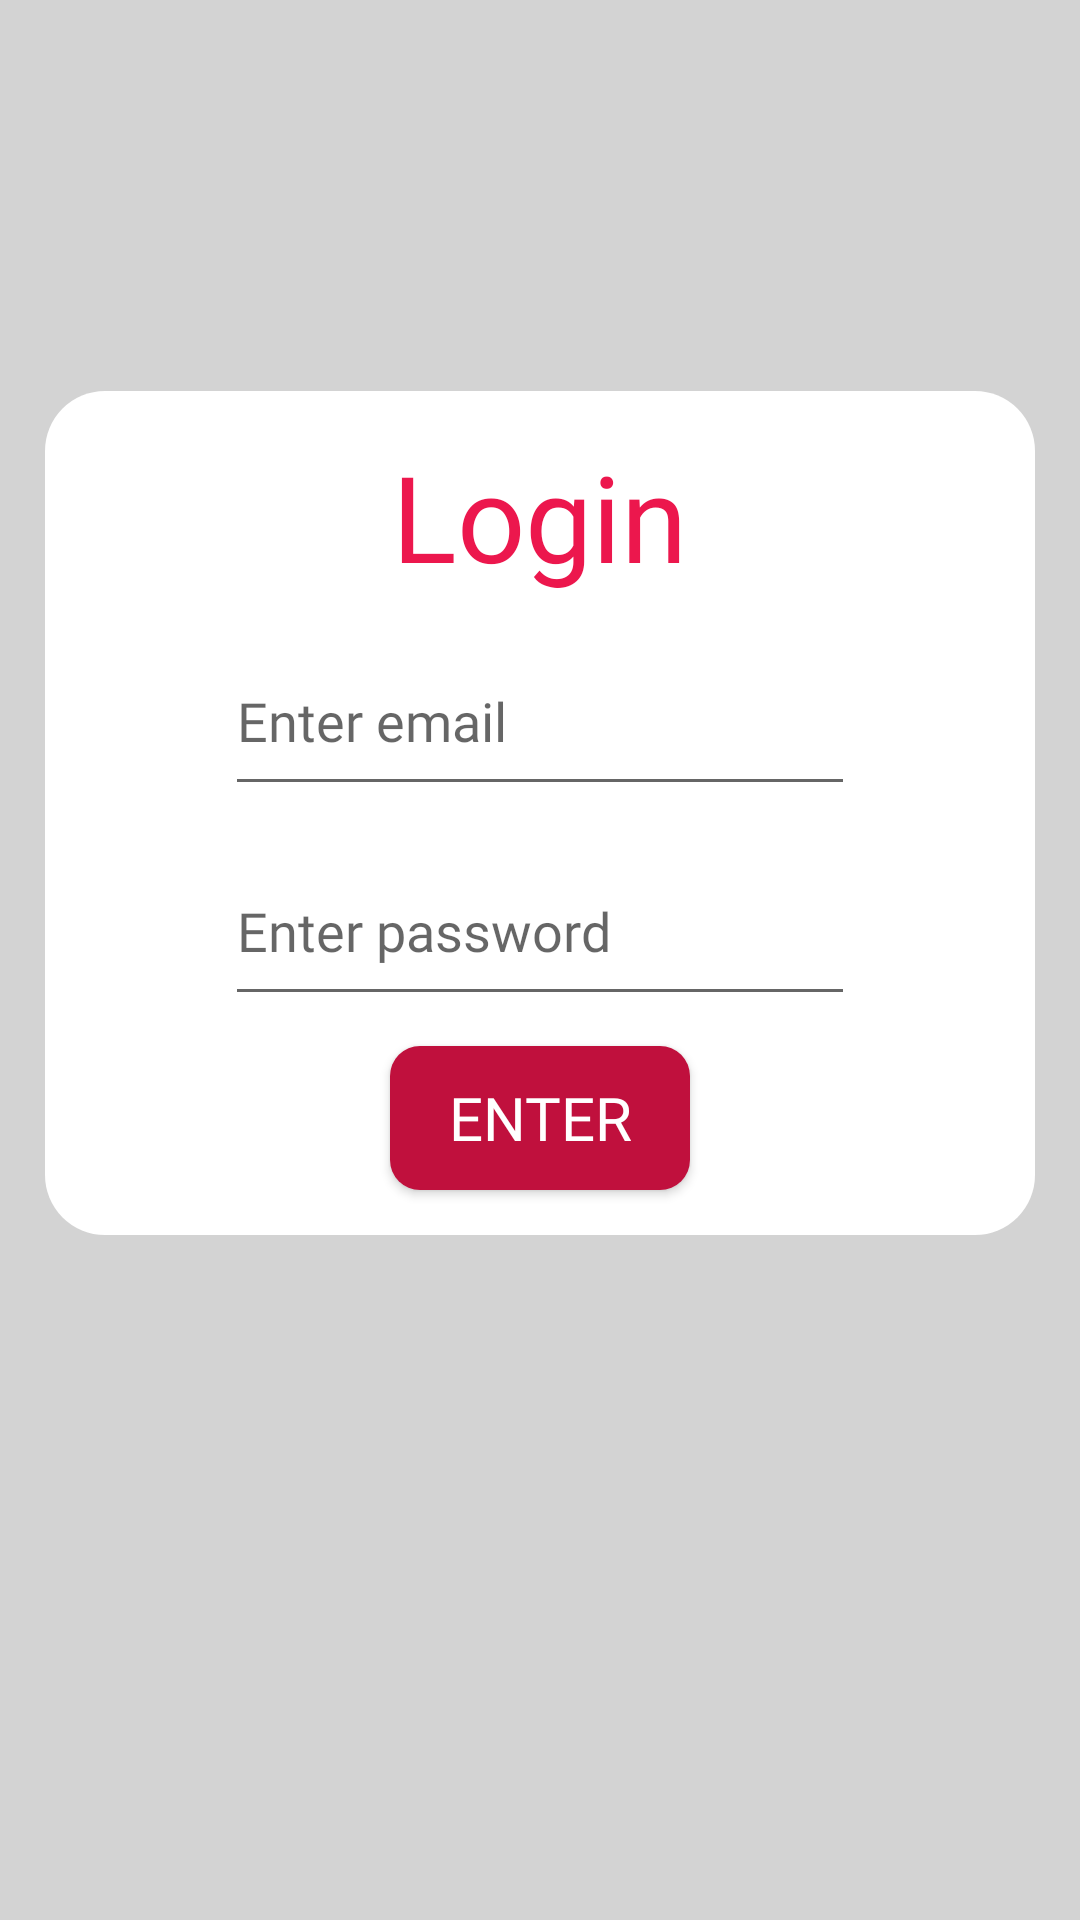

Android layout source for this screen:
<!-- AndroidManifest.xml: application theme Theme.Eventsua -->
<!-- res/layout/activity_main.xml -->
<?xml version="1.0" encoding="utf-8"?>
<androidx.constraintlayout.widget.ConstraintLayout xmlns:android="http://schemas.android.com/apk/res/android"
    xmlns:app="http://schemas.android.com/apk/res-auto"
    xmlns:tools="http://schemas.android.com/tools"
    android:layout_width="match_parent"
    android:layout_height="match_parent"
    android:background="@color/grey"
    tools:context=".MainActivity">

    <LinearLayout
        android:layout_width="match_parent"
        android:layout_height="wrap_content"
        android:layout_marginStart="15dp"
        android:layout_marginTop="250dp"
        android:layout_marginEnd="15dp"
        android:layout_marginBottom="348dp"
        android:background="@drawable/rounded"
        android:orientation="vertical"
        app:layout_constraintBottom_toBottomOf="parent"
        app:layout_constraintEnd_toEndOf="parent"
        app:layout_constraintStart_toStartOf="parent"
        app:layout_constraintTop_toTopOf="parent">

        <TextView
            android:id="@+id/enter"
            android:layout_width="wrap_content"
            android:layout_height="wrap_content"
            android:layout_gravity="center"
            android:layout_marginTop="15dp"
            android:layout_marginBottom="5dp"
            android:fontFamily="@font/roboto_slab_bold"
            android:text="@string/login"
            android:textColor="@color/main"
            android:textSize="40sp" />

        <EditText
            android:id="@+id/enteremail"
            android:layout_width="wrap_content"
            android:layout_height="60dp"
            android:layout_gravity="center"
            android:layout_margin="5dp"
            android:ems="10"
            android:hint="@string/enteremail"
            android:inputType="textEmailAddress" />

        <EditText
            android:id="@+id/enterpass"
            android:layout_width="wrap_content"
            android:layout_height="60dp"
            android:layout_gravity="center"
            android:layout_margin="5dp"
            android:ems="10"
            android:hint="@string/enterpass"
            android:inputType="textPassword" />

        <Button
            android:id="@+id/enter_button"
            android:layout_width="100dp"
            android:layout_height="wrap_content"
            android:layout_gravity="center"
            android:layout_marginTop="5dp"
            android:layout_marginBottom="15dp"
            android:background="@drawable/rounded_button"
            android:text="@string/enterbutton"
            android:textColor="@color/white"
            android:textSize="20sp" />
    </LinearLayout>



</androidx.constraintlayout.widget.ConstraintLayout>
<!-- resources referenced by this layout -->
<resources>
  <color name="grey">#D3D3D3</color>
  <color name="main">#ec174d</color>
  <color name="white">#FFFFFFFF</color>
  <!-- drawable rounded (drawable) -->
  <?xml version="1.0" encoding="utf-8"?>
  <selector
      xmlns:android="http://schemas.android.com/apk/res/android">
      <item>
          <shape>
              <solid android:color="@color/white"/>
              <corners android:radius="20.0dip" />
          </shape>
      </item>
  </selector>
  <!-- drawable rounded_button (drawable) -->
  <?xml version="1.0" encoding="utf-8"?>
  <selector
      xmlns:android="http://schemas.android.com/apk/res/android">
      <item>
          <shape>
              <solid android:color="@color/darkpink"/>
              <corners android:radius="10.0dip" />
          </shape>
      </item>
  </selector>
  <string name="enterbutton">Enter</string>
  <string name="enteremail">Enter email</string>
  <string name="enterpass">Enter password</string>
  <string name="login">Login</string>
  <style name="Theme.Eventsua" parent="Base.Theme.Eventsua" />
  <color name="darkpink">#c0103d</color>
  <style name="Base.Theme.Eventsua" parent="Theme.AppCompat.Light.DarkActionBar">
          
          
          <item name="colorPrimary">@color/main</item>
          <item name="fontFamily">@font/roboto_slab_bold</item>
  
      </style>
</resources>
